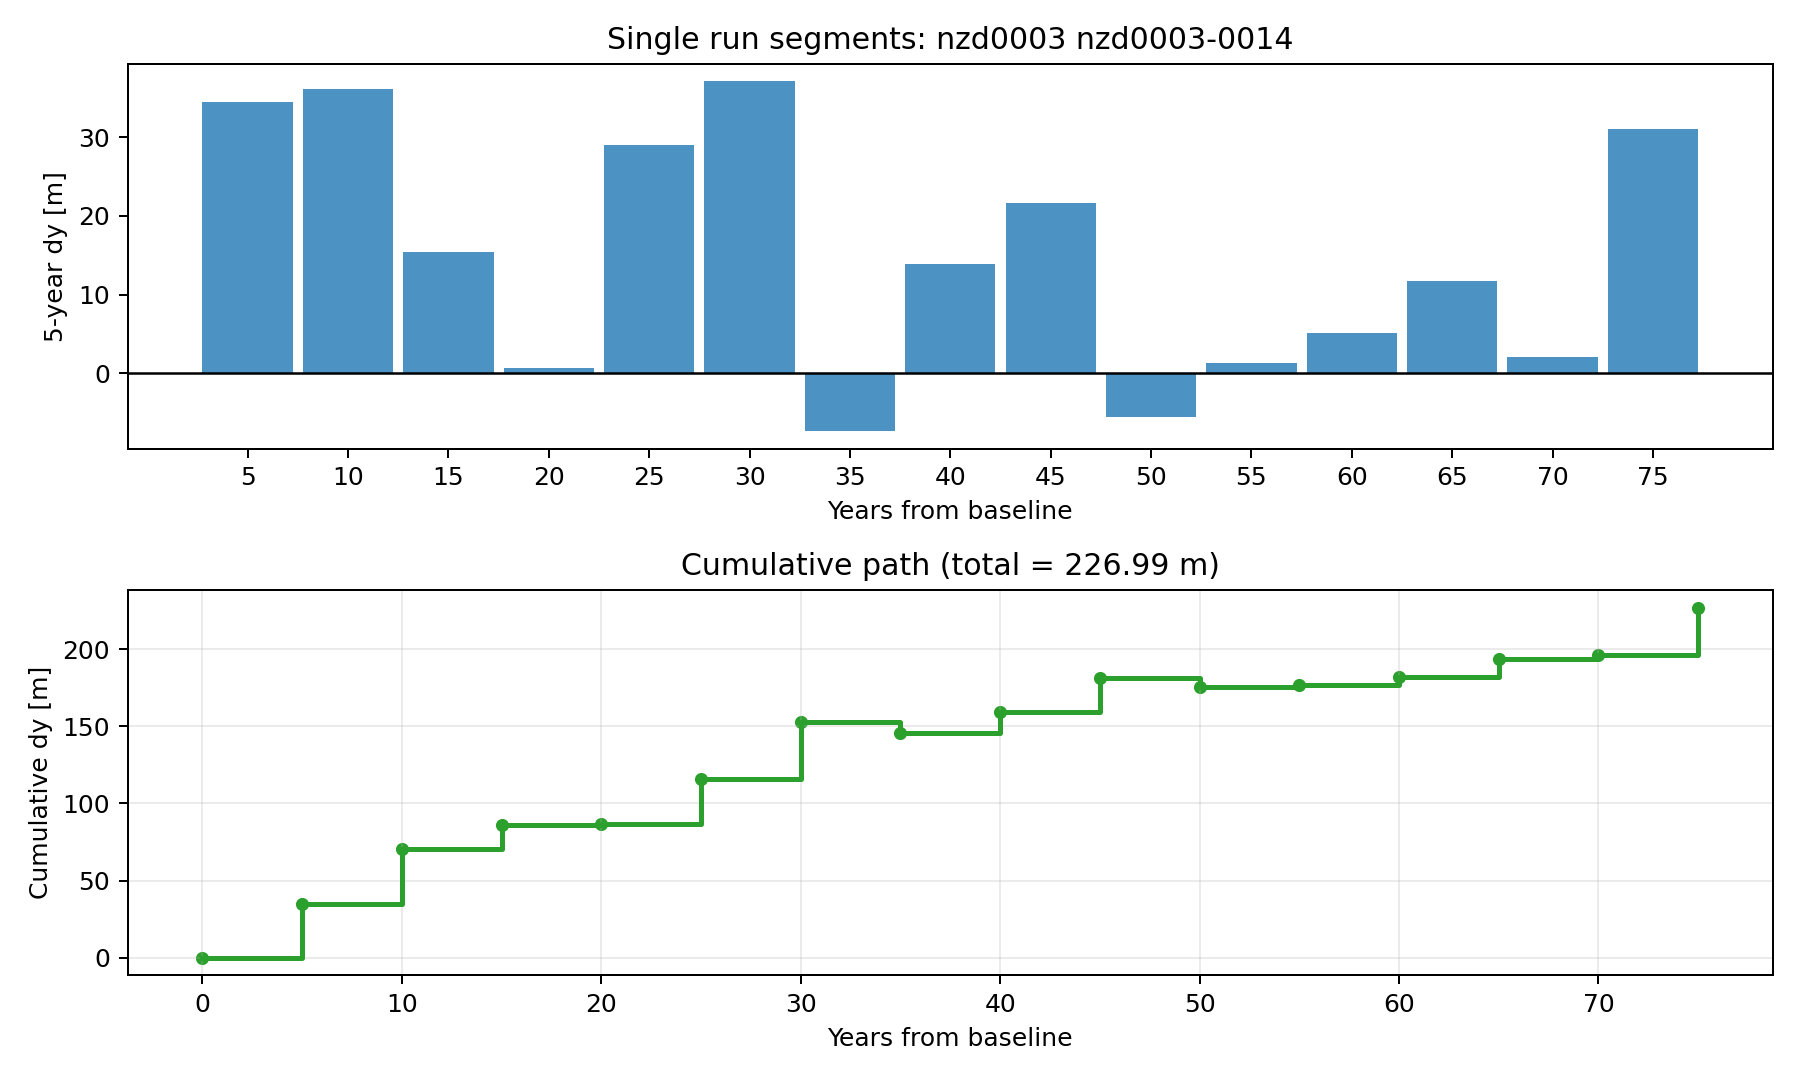

Data behind this chart, as committed beside it:
segment_id, segment_years, r_sample_m_per_year, dy_segment_m, dy_cumulative_m
1, 5, 6.843, 34.46, 34.46
2, 5, 7.189, 36.17, 70.63
3, 5, 2.983, 15.43, 86.06
4, 5, 0.003555, 0.7452, 86.8
5, 5, 5.747, 29.06, 115.9
6, 5, 7.382, 37.11, 153
7, 5, -1.632, -7.316, 145.7
8, 5, 2.679, 13.93, 159.6
9, 5, 4.254, 21.69, 181.3
10, 5, -1.267, -5.516, 175.8
11, 5, 0.1133, 1.286, 177.1
12, 5, 0.9002, 5.165, 182.2
13, 5, 2.232, 11.73, 193.9
14, 5, 0.2649, 2.034, 196
15, 5, 6.143, 31.01, 227
